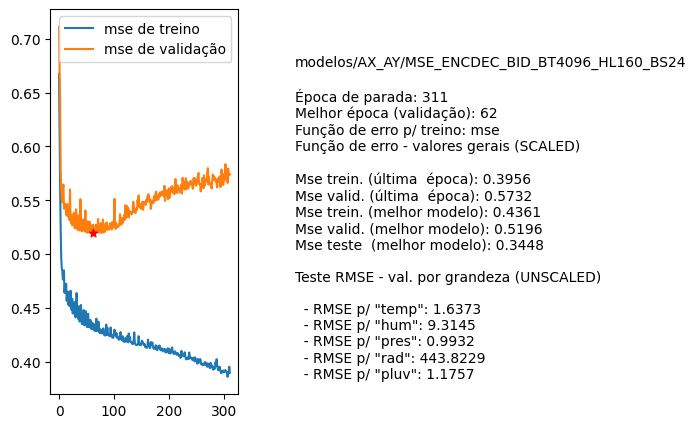

Data behind this chart, as committed beside it:
nome, parada, melhorEpoch, erro_treino_parada, erro_valid_parada, erro_treino_melhor, erro_valid_melhor, erro_teste_melhor, rmse_unscaled_por_grandeza
modelos/AX_AY/MSE_ENCDEC_BID_BT4096_HL16…, 311, 62, 0.3956, 0.5732, 0.4361, 0.5196, 0.3448, ['1.6373', '9.3145', '0.9932', '443.8229…
